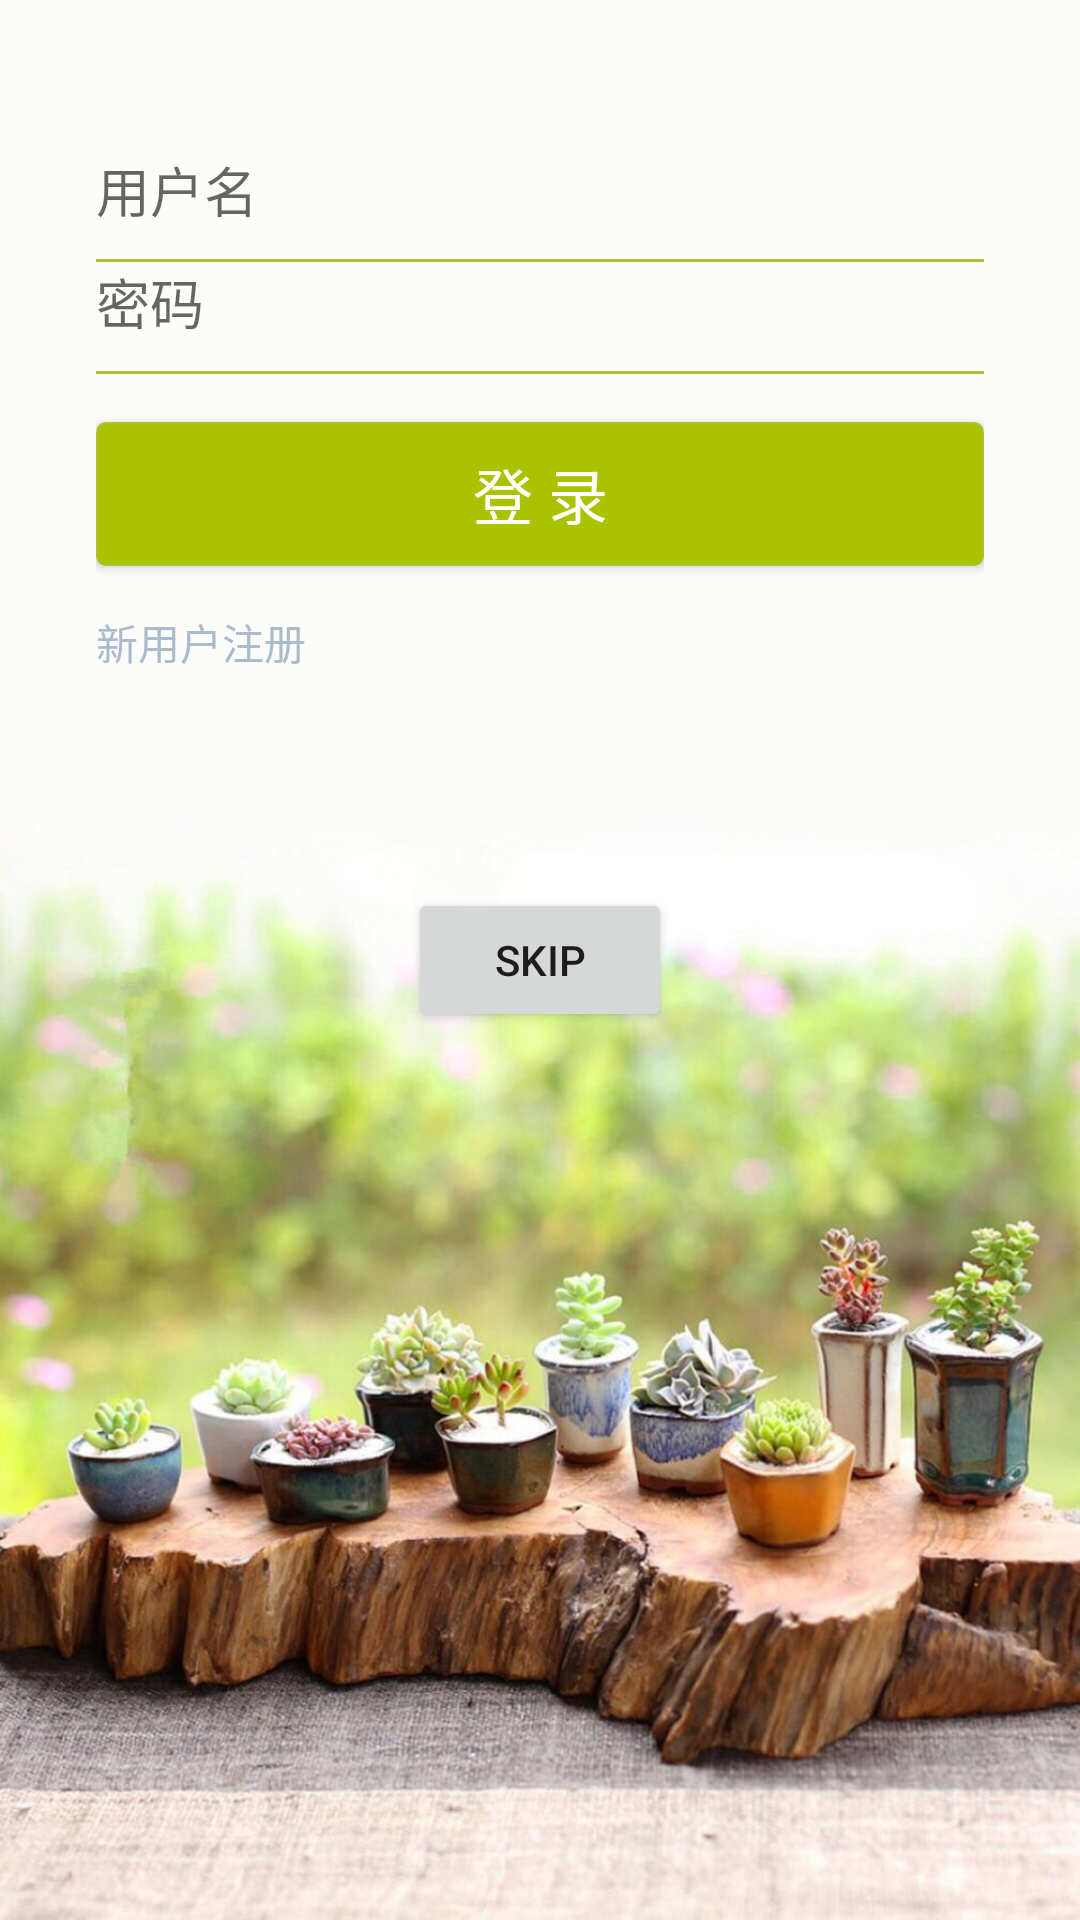

Reconstruct the res/layout file that produces this screen, plus the resources it refers to.
<!-- AndroidManifest.xml: application theme AppTheme -->
<!-- res/layout/activity_login.xml -->
<?xml version="1.0" encoding="utf-8"?>
<RelativeLayout xmlns:android="http://schemas.android.com/apk/res/android"
    xmlns:tools="http://schemas.android.com/tools"
    android:id="@+id/activity_login"
    android:orientation="vertical"
    android:layout_width="match_parent"
    android:layout_height="match_parent"
    android:background="@drawable/login_background"
    tools:context="com.vforest.yeah.vforest.activity.LoginActivity">

    <LinearLayout
        android:id="@+id/login_center"
        android:orientation="vertical"
        android:layout_width="match_parent"
        android:layout_height="wrap_content"
        android:layout_marginLeft="32dp"
        android:layout_marginRight="32dp"
        android:layout_marginTop="50dp">

        <EditText
            android:id="@+id/login_username"
            android:layout_width="match_parent"
            android:layout_height="wrap_content"
            android:background="@null"
            android:hint="用户名"
            android:maxLines="1"
            android:textColor="#808a87"
            android:paddingBottom="10dp" />
        <View
            android:id="@+id/view111"
            android:layout_width="match_parent"
            android:layout_height="1dip"
            android:background="#abc236"/>
        <EditText
            android:id="@+id/login_password"
            android:layout_width="match_parent"
            android:layout_height="wrap_content"
            android:background="@null"
            android:hint="密码"
            android:maxLines="1"
            android:textColor="#808a87"
            android:paddingBottom="10dp"/>
        <View
            android:id="@+id/view112"
            android:layout_width="match_parent"
            android:layout_height="1dip"
            android:background="#abc236"/>

        <Button
            android:id="@+id/btn_login"
            android:layout_below="@id/view112"
            android:layout_width="match_parent"
            android:layout_height="wrap_content"
            android:layout_marginTop="16dp"
            android:background="@drawable/loginbtn"
            android:layout_gravity="top|center_horizontal"
            android:text="登 录"
            android:textSize="20sp"
            android:textColor="#ffffff"/>

        <TextView
            android:id="@+id/btn_newuser"
            android:gravity="center_horizontal"
            android:layout_width="wrap_content"
            android:layout_height="wrap_content"
            android:layout_marginTop="15dp"
            android:text="新用户注册"
            android:textSize="14sp"
            android:textColor="#abc" />

    </LinearLayout>

    <Button
        android:id="@+id/skip"
        android:layout_width="wrap_content"
        android:layout_height="wrap_content"
        android:layout_centerInParent="true"
        android:text="skip"/>

</RelativeLayout>
<!-- resources referenced by this layout -->
<resources>
  <!-- drawable login_background: jpg bitmap (drawable, 129563 bytes) -->
  <!-- drawable loginbtn (drawable) -->
  <?xml version="1.0" encoding="utf-8"?>
  <shape xmlns:android="http://schemas.android.com/apk/res/android"
      android:shape="rectangle">
      
      <solid android:color="#abc200" />
      
      
      <corners android:radius="3dp" />
      
      <stroke android:width="2px" android:color="#abc236" />
  </shape>
  <style name="AppTheme" parent="Theme.AppCompat.Light.NoActionBar">
          
          <item name="colorPrimary">@color/colorPrimary</item>
          <item name="colorPrimaryDark">@color/colorPrimaryDark</item>
          <item name="colorAccent">@color/colorAccent</item>
      </style>
  <color name="colorPrimary">#C1CC65</color>
  <color name="colorPrimaryDark">#303F9F</color>
  <color name="colorAccent">#FF4081</color>
</resources>
